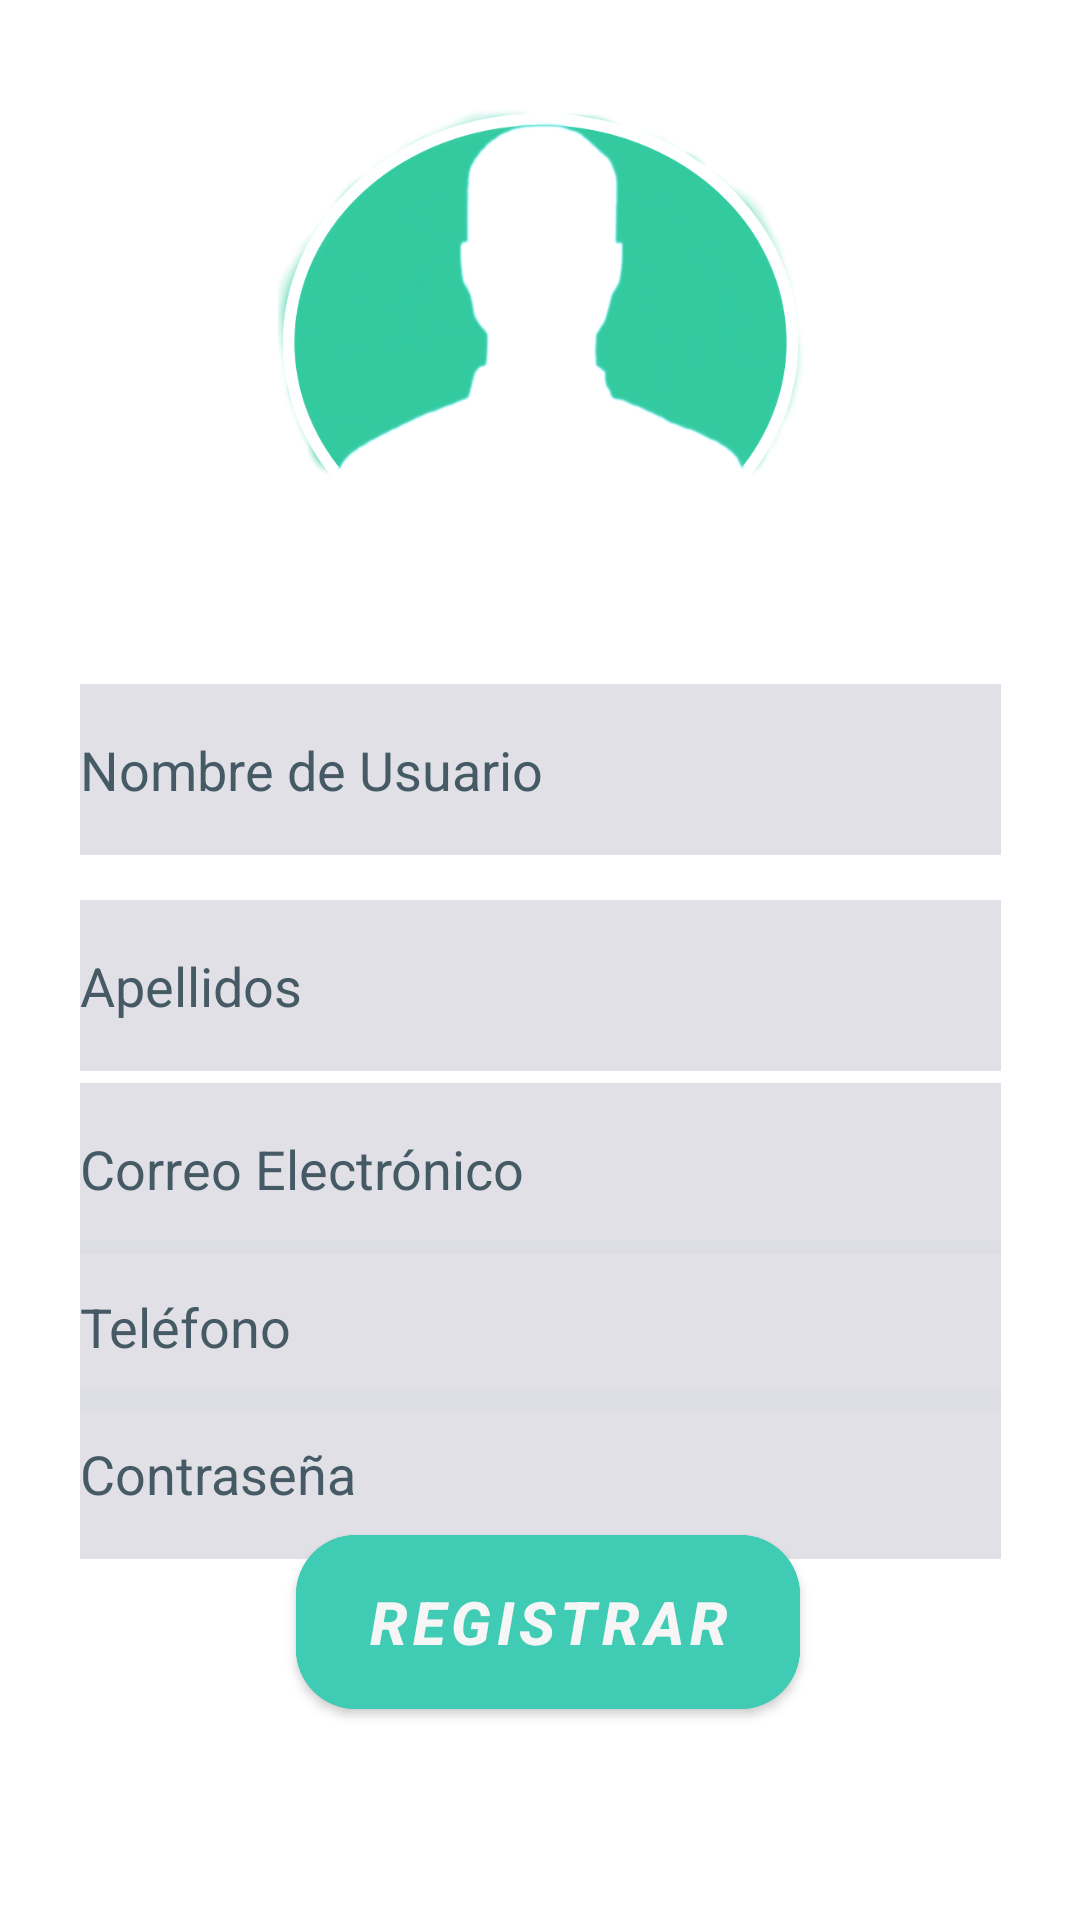

This screen was rendered from an Android layout file. Write that file and the resources it references.
<!-- AndroidManifest.xml: application theme Theme.MiPC -->
<!-- res/layout/activity_registro.xml -->
<?xml version="1.0" encoding="utf-8"?>
<androidx.constraintlayout.widget.ConstraintLayout xmlns:android="http://schemas.android.com/apk/res/android"
    xmlns:app="http://schemas.android.com/apk/res-auto"
    xmlns:tools="http://schemas.android.com/tools"
    android:layout_width="match_parent"
    android:layout_height="match_parent"
    tools:context=".RegistroActivity">

    <ImageView
        android:id="@+id/fondoRegistro"
        android:layout_width="420dp"
        android:layout_height="741dp"
        android:scaleType="centerCrop"
        app:layout_constraintBottom_toBottomOf="parent"
        app:layout_constraintEnd_toEndOf="parent"
        app:layout_constraintHorizontal_bias="0.0"
        app:layout_constraintStart_toStartOf="parent"
        app:layout_constraintTop_toTopOf="parent"
        app:layout_constraintVertical_bias="0.0"
        app:srcCompat="@drawable/fondo02" />

    <EditText
        android:id="@+id/editNombreR"
        android:layout_width="307dp"
        android:layout_height="57dp"
        android:layout_marginBottom="456dp"
        android:background="#8ED8FA"
        android:backgroundTint="#E9DEDEE4"
        android:ems="10"
        android:hint="@string/edt_nombre_usuario"
        android:inputType="textPersonName"
        android:textColorHint="#455A64"
        app:layout_constraintBottom_toBottomOf="@+id/fondoRegistro"
        app:layout_constraintEnd_toEndOf="parent"
        app:layout_constraintStart_toStartOf="parent"
        app:layout_constraintTop_toBottomOf="@+id/fondoLogin"
        app:layout_constraintVertical_bias="0.64" />

    <EditText
        android:id="@+id/editApellidoR"
        android:layout_width="307dp"
        android:layout_height="57dp"
        android:layout_marginBottom="348dp"
        android:background="#8ED8FA"
        android:backgroundTint="#E9DEDEE4"
        android:ems="10"
        android:hint="@string/edt_apellidos"
        android:inputType="textPersonName"
        android:textColorHint="#455A64"
        app:layout_constraintBottom_toBottomOf="@+id/fondoRegistro"
        app:layout_constraintEnd_toEndOf="parent"
        app:layout_constraintStart_toStartOf="parent"
        app:layout_constraintTop_toBottomOf="@+id/editNombreR"
        app:layout_constraintVertical_bias="0.294" />

    <EditText
        android:id="@+id/editPassR"
        android:layout_width="307dp"
        android:layout_height="57dp"
        android:background="#8ED8FA"
        android:backgroundTint="#E9DEDEE4"
        android:ems="10"
        android:hint="@string/edt_contrasenha"
        android:inputType="textPassword"
        android:textColorHint="#455A64"
        app:layout_constraintBottom_toBottomOf="parent"
        app:layout_constraintEnd_toEndOf="parent"
        app:layout_constraintStart_toStartOf="parent"
        app:layout_constraintTop_toBottomOf="@+id/editApellidoR"
        app:layout_constraintVertical_bias="0.467" />

    <EditText
        android:id="@+id/editCorreoR"
        android:layout_width="307dp"
        android:layout_height="57dp"
        android:background="#8ED8FA"
        android:backgroundTint="#E9DEDEE4"
        android:ems="10"
        android:hint="@string/edt_correo"
        android:inputType="textEmailAddress"
        android:textColorHint="#455A64"
        app:layout_constraintBottom_toTopOf="@+id/editPassR"
        app:layout_constraintEnd_toEndOf="parent"
        app:layout_constraintStart_toStartOf="parent"
        app:layout_constraintTop_toBottomOf="@+id/editApellidoR"
        app:layout_constraintVertical_bias="0.084" />

    <EditText
        android:id="@+id/editTelR"
        android:layout_width="307dp"
        android:layout_height="57dp"
        android:background="#8ED8FA"
        android:backgroundTint="#E9DEDEE4"
        android:ems="10"
        android:hint="@string/edt_telefono"
        android:inputType="phone"
        android:textColorHint="#455A64"
        app:layout_constraintBottom_toTopOf="@+id/editPassR"
        app:layout_constraintEnd_toEndOf="parent"
        app:layout_constraintStart_toStartOf="parent"
        app:layout_constraintTop_toBottomOf="@+id/editCorreoR"
        app:layout_constraintVertical_bias="0.362" />

    <Button
        android:id="@+id/btnRegistrar"
        android:layout_width="168dp"
        android:layout_height="70dp"
        android:layout_marginBottom="72dp"
        android:backgroundTint="#40CCB4"
        android:drawableTint="#FDF6F6"
        android:text="@string/btn_registrar"
        android:textColor="#F6F6F6"
        android:textSize="20sp"
        android:textStyle="bold|italic"
        app:cornerRadius="20dp"
        app:layout_constraintBottom_toBottomOf="parent"
        app:layout_constraintEnd_toEndOf="parent"
        app:layout_constraintHorizontal_bias="0.514"
        app:layout_constraintStart_toStartOf="parent"
        app:layout_constraintTop_toBottomOf="@+id/editPassR"
        app:layout_constraintVertical_bias="0.656" />

    <ImageView
        android:id="@+id/imagenRegistro2"
        android:layout_width="175dp"
        android:layout_height="185dp"
        app:layout_constraintBottom_toTopOf="@+id/editNombreR"
        app:layout_constraintEnd_toEndOf="parent"
        app:layout_constraintStart_toStartOf="parent"
        app:layout_constraintTop_toTopOf="parent"
        app:srcCompat="@drawable/avatar4" />


</androidx.constraintlayout.widget.ConstraintLayout>
<!-- resources referenced by this layout -->
<resources>
  <!-- drawable avatar4: png bitmap (drawable, 170829 bytes) -->
  <string name="btn_registrar">Registrar</string>
  <string name="edt_apellidos">Apellidos</string>
  <string name="edt_contrasenha">Contraseña</string>
  <string name="edt_correo">Correo Electrónico</string>
  <string name="edt_nombre_usuario">Nombre de Usuario</string>
  <string name="edt_telefono">Teléfono</string>
  <style name="Theme.MiPC" parent="Theme.MaterialComponents.DayNight.DarkActionBar">
          
          <item name="colorPrimary">#03CCFF</item>
          <item name="colorPrimaryVariant">#DC90DDF1</item>
          <item name="colorOnPrimary">@color/white</item>
          
          <item name="colorSecondary">#E448D6FA</item>
          <item name="colorSecondaryVariant">#93DCFF</item>
          <item name="colorOnSecondary">@color/black</item>
          
          <item name="android:statusBarColor" tools:targetApi="l">#D303CCFF</item>
          
      </style>
  <!-- not gathered from this repository: default colours our renderer supplied (Android Studio template values) -->
  <color name="black">#FF000000</color>
  <color name="white">#FFFFFFFF</color>
</resources>
